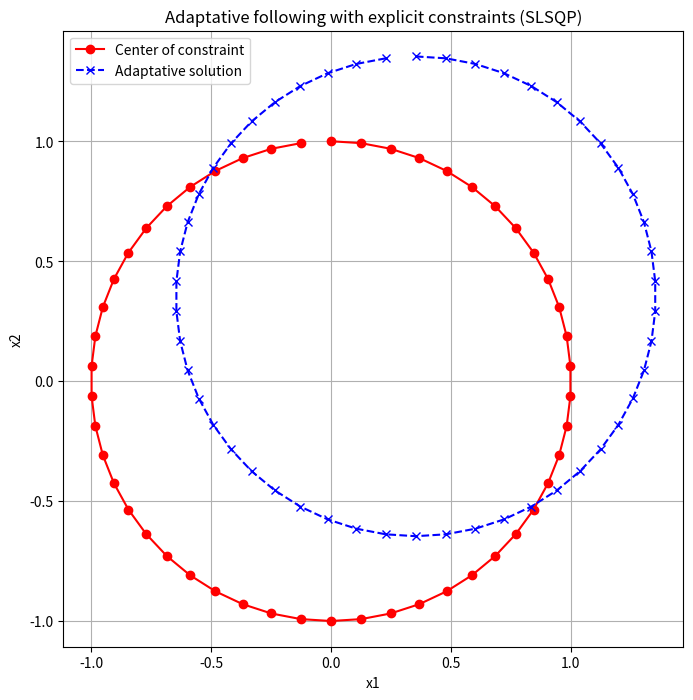

Reproduce this figure in Python.
import numpy as np
import matplotlib.pyplot as plt
from scipy.optimize import minimize

T = 50
def trajectory(t):
    return np.array([np.sin(2 * np.pi * t / T), np.cos(2 * np.pi * t / T)])

def objective(x):
    return -x[0] - x[1]

def constraint(x, center):
    return 0.5 - np.linalg.norm(x - center) # circle of radius 0.5

x_opt = np.zeros((T, 2))
x0 = trajectory(0) + np.array([0.1, 0.0])

for t in range(T):
    center = trajectory(t)
    cons = {'type': 'ineq', 'fun': constraint, 'args': (center,)}
    res = minimize(objective, x0, method='SLSQP', constraints=[cons])

    if res.success:
        x_opt[t] = res.x
        x0 = res.x 

traj = np.array([trajectory(t) for t in range(T)])

plt.figure(figsize=(8,8))
plt.plot(traj[:,0], traj[:,1], 'ro-', label='Center of constraint')
plt.plot(x_opt[:,0], x_opt[:,1], 'bx--', label='Adaptative solution')
plt.legend()
plt.title("Adaptative following with explicit constraints (SLSQP)")
plt.xlabel('x1')
plt.ylabel('x2')
plt.axis('equal')
plt.grid(True)
plt.savefig("opti_a_b.png")
